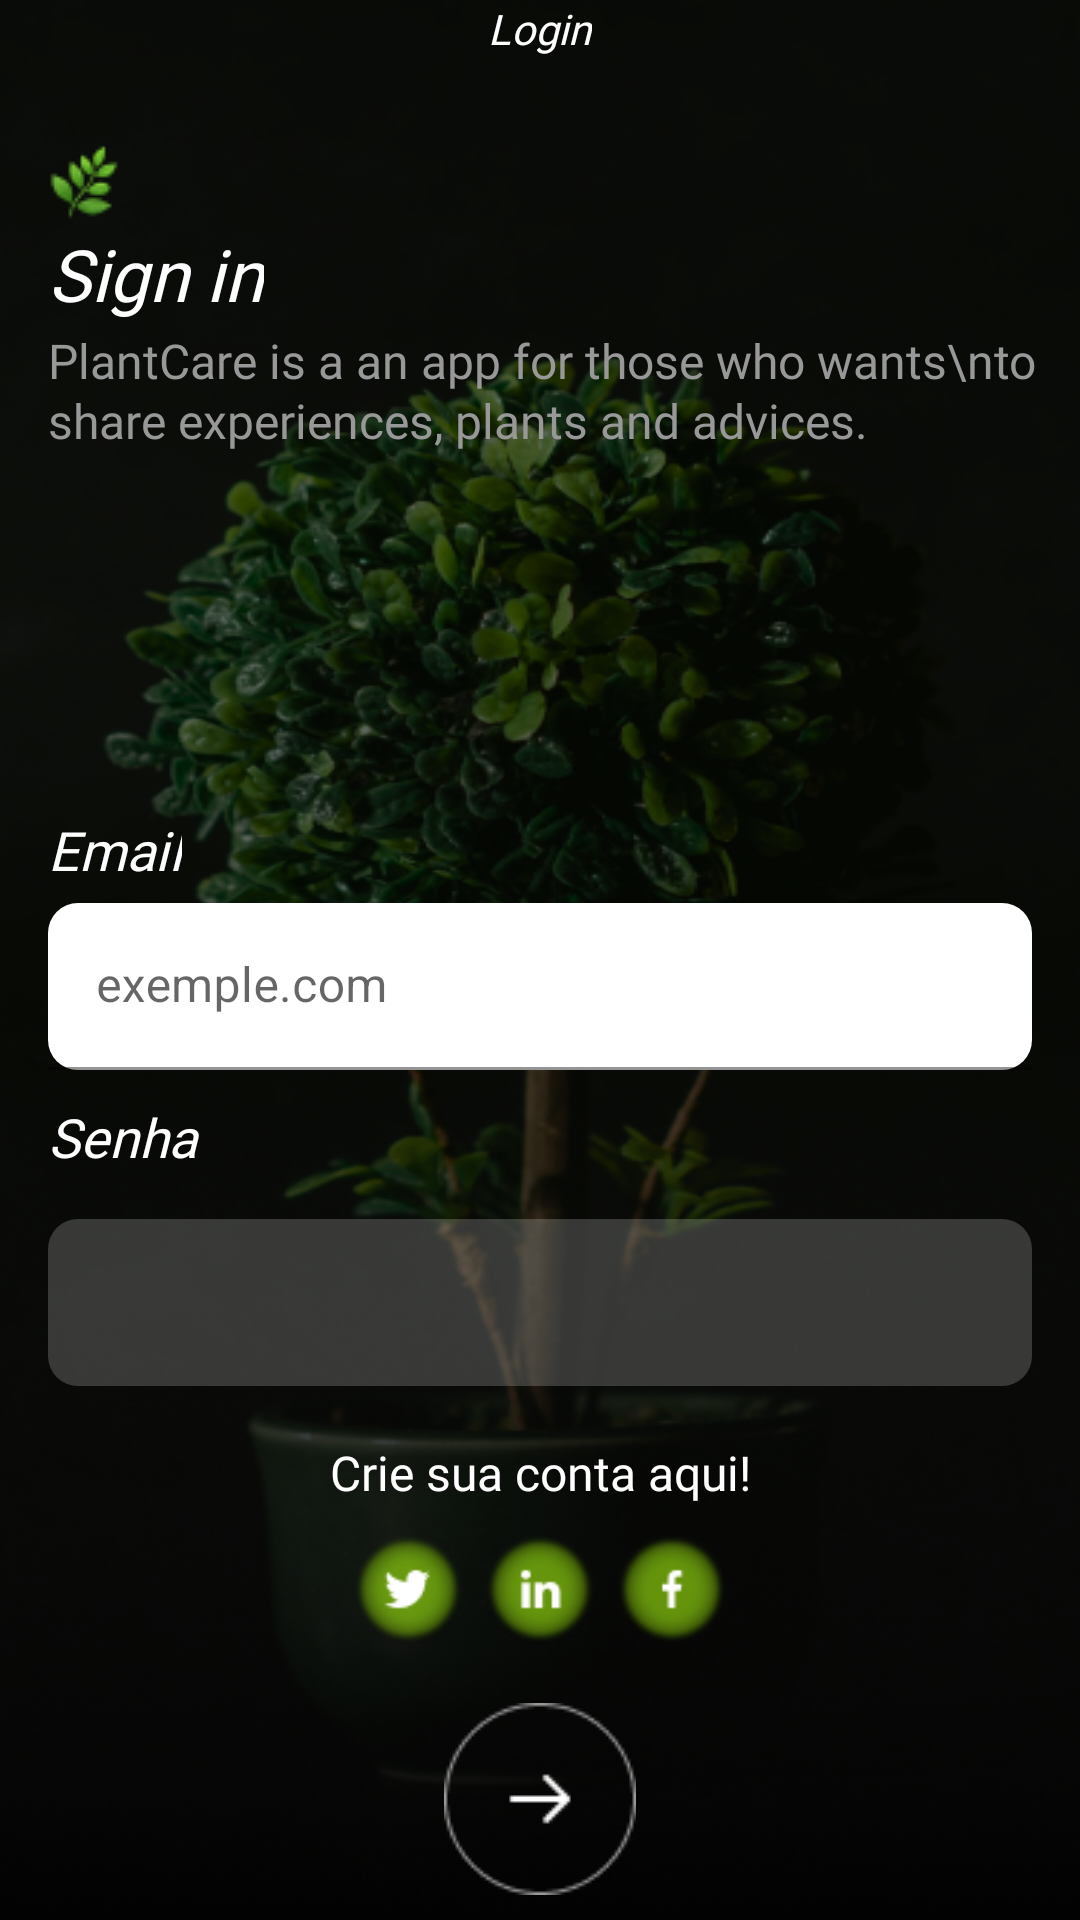

Here is an Android app screen rendered from its layout file. Give the layout XML and the strings, colors and styles it references.
<!-- AndroidManifest.xml: application theme Theme.AppPlantinhas -->
<!-- res/layout/activity_login.xml -->
<?xml version="1.0" encoding="utf-8"?>
<androidx.constraintlayout.widget.ConstraintLayout xmlns:android="http://schemas.android.com/apk/res/android"
    xmlns:app="http://schemas.android.com/apk/res-auto"
    xmlns:tools="http://schemas.android.com/tools"
    android:layout_width="match_parent"
    android:layout_height="match_parent"
    android:background="@drawable/login"
    android:layout_gravity="center"
    tools:context=".activities.LoginActivity">

    <TextView
        android:id="@+id/txt_login2"
        android:layout_width="80dp"
        android:layout_height="wrap_content"
        android:layout_marginStart="16dp"
        android:fontFamily="@font/balooda2_regular"
        android:text="Senha"
        android:textColor="@color/white"
        android:textSize="18sp"
        android:textStyle="italic"
        app:layout_constraintBottom_toTopOf="@+id/tplSenha"
        app:layout_constraintStart_toStartOf="parent"
        app:layout_constraintTop_toBottomOf="@+id/tplRenda" />

    <TextView
        android:id="@+id/textView6"
        android:layout_width="wrap_content"
        android:layout_height="wrap_content"
        android:layout_marginTop="10dp"
        android:fontFamily="@font/balooda2_regular"
        android:text="Login"
        android:textColor="@color/white"
        android:textStyle="italic"
        app:layout_constraintEnd_toEndOf="parent"
        app:layout_constraintStart_toStartOf="parent"
        app:layout_constraintTop_toBottomOf="@+id/imageButton" />

    <TextView
        android:id="@+id/txt_login"
        android:layout_width="wrap_content"
        android:layout_height="wrap_content"
        android:layout_marginStart="16dp"
        android:layout_marginTop="120dp"
        android:fontFamily="@font/balooda2_regular"
        android:text="Email"
        android:textColor="@color/white"
        android:textSize="18sp"
        android:textStyle="italic"
        app:layout_constraintStart_toStartOf="parent"
        app:layout_constraintTop_toBottomOf="@+id/textView3" />

    <TextView
        android:id="@+id/textView2"
        android:layout_width="wrap_content"
        android:layout_height="wrap_content"
        android:layout_marginStart="16dp"
        android:layout_marginTop="2dp"
        android:fontFamily="@font/balooda2_regular"
        android:text="Sign in"

        android:textColor="@color/white"
        android:textSize="24sp"
        android:textStyle="italic"
        app:layout_constraintStart_toStartOf="parent"
        app:layout_constraintTop_toBottomOf="@+id/imageView" />

    <TextView
        android:id="@+id/textView3"
        android:layout_width="wrap_content"
        android:layout_height="wrap_content"
        android:layout_marginStart="16dp"
        android:layout_marginTop="2dp"
        android:fontFamily="@font/balooda2_regular"
        android:lineHeight="20dp"
        android:text="PlantCare is a an app for those who wants\nto share experiences, plants and advices."
        android:textColor="@color/gray1"
        android:textSize="16sp"
        app:layout_constraintStart_toStartOf="parent"
        app:layout_constraintTop_toBottomOf="@+id/textView2" />

    <ImageView
        android:id="@+id/imageView"
        android:layout_width="wrap_content"
        android:layout_height="wrap_content"
        android:layout_marginStart="16dp"
        android:layout_marginTop="48dp"
        android:scaleType="centerCrop"
        app:layout_constraintStart_toStartOf="parent"
        app:layout_constraintTop_toTopOf="parent"
        app:srcCompat="@drawable/folha_login" />

    <TextView
        android:id="@+id/tvRegister"
        android:layout_width="wrap_content"
        android:layout_height="wrap_content"
        android:layout_marginTop="18dp"
        android:fontFamily="@font/balooda2_regular"
        android:text="Crie sua conta aqui!"
        android:textColor="@color/white"
        android:textSize="16dp"
        app:layout_constraintEnd_toEndOf="parent"
        app:layout_constraintStart_toStartOf="parent"
        app:layout_constraintTop_toBottomOf="@+id/tplSenha" />

    <ImageButton
        android:id="@+id/btnLogin"
        android:layout_width="64dp"
        android:layout_height="64dp"
        android:layout_marginTop="16dp"

        android:background="@android:color/transparent"
        app:layout_constraintEnd_toEndOf="parent"
        app:layout_constraintStart_toStartOf="parent"
        app:layout_constraintTop_toBottomOf="@+id/imageView2"
        app:srcCompat="@drawable/bgn_entrar" />

    <ImageView
        android:id="@+id/imageView2"
        android:layout_width="152dp"
        android:layout_height="40dp"
        android:layout_marginTop="10dp"
        app:layout_constraintEnd_toEndOf="parent"
        app:layout_constraintStart_toStartOf="parent"
        app:layout_constraintTop_toBottomOf="@+id/tvRegister"
        app:srcCompat="@drawable/redes_sociais" />

    <com.google.android.material.textfield.TextInputLayout
        android:id="@+id/tplRenda"
        app:layout_constraintTop_toTopOf="@+id/txt_login"
        android:layout_width="match_parent"
        android:layout_height="wrap_content"
        android:layout_marginTop="30dp"
        android:layout_marginStart="16dp"
        android:layout_marginEnd="16dp"
        app:layout_constraintEnd_toEndOf="parent"
        app:layout_constraintStart_toStartOf="parent"
        tools:layout_editor_absoluteY="605dp">

        <com.google.android.material.textfield.TextInputEditText
            android:id="@+id/edtEmail"
            android:layout_width="match_parent"
            android:layout_height="wrap_content"
            android:hint="exemple.com"
            android:background="@drawable/bg_menu_geral"
            android:drawablePadding="16dp"
            android:inputType="textEmailAddress" />


    </com.google.android.material.textfield.TextInputLayout>


    <com.google.android.material.textfield.TextInputLayout
        android:id="@+id/tplSenha"
        app:layout_constraintTop_toTopOf="@+id/tplRenda"
        style="@style/Widget.MaterialComponents.TextInputLayout.OutlinedBox"
        android:layout_width="match_parent"
        android:layout_height="wrap_content"
        android:layout_marginTop="100dp"
        android:layout_marginStart="16dp"
        android:layout_marginEnd="16dp"
        app:layout_constraintEnd_toEndOf="parent"
        app:layout_constraintStart_toStartOf="parent"
        tools:layout_editor_absoluteY="605dp">

        <EditText
            android:id="@+id/edtSenha"
            android:layout_width="match_parent"
            android:layout_height="wrap_content"
            android:background="@drawable/bg_menu_geral_transparente"
            android:drawablePadding="16dp"
            android:inputType="number|textPassword" />


    </com.google.android.material.textfield.TextInputLayout>

</androidx.constraintlayout.widget.ConstraintLayout>
<!-- resources referenced by this layout -->
<resources>
  <color name="gray1">#989898</color>
  <color name="white">#FFFFFFFF</color>
  <!-- drawable bg_menu_geral (drawable) -->
  <?xml version="1.0" encoding="utf-8"?>
  <shape xmlns:android="http://schemas.android.com/apk/res/android"
  
      android:shape="rectangle">
  
  
  
      <solid android:color="@color/white"/>
  
  
      <corners android:radius="10dp"/>
  
  
  
  
  
  
  
  
  
  
  
  </shape>
  <!-- drawable bg_menu_geral_transparente (drawable) -->
  <?xml version="1.0" encoding="utf-8"?>
  <shape xmlns:android="http://schemas.android.com/apk/res/android"
  
      android:shape="rectangle">
  
  
  
      <solid android:color="#33F2F2F2"/>
  
  
      <corners android:radius="10dp"/>
  
  
  
  
  
  
  
  
  
  
  
  </shape>
  <!-- drawable bgn_entrar: png bitmap (drawable, 1431 bytes) -->
  <!-- drawable folha_login: png bitmap (drawable, 1400 bytes) -->
  <!-- drawable login: png bitmap (drawable, 246430 bytes) -->
  <!-- drawable redes_sociais: png bitmap (drawable, 12721 bytes) -->
  <style name="Theme.AppPlantinhas" parent="Theme.MaterialComponents.DayNight.NoActionBar">
          
          <item name="colorPrimary">@color/purple_500</item>
          <item name="colorPrimaryVariant">@color/purple_700</item>
          <item name="colorOnPrimary">@color/white</item>
          
          <item name="colorSecondary">@color/teal_200</item>
          <item name="colorSecondaryVariant">@color/teal_700</item>
          <item name="colorOnSecondary">@color/black</item>
          
          <item name="android:statusBarColor" tools:targetApi="l">#101014</item>
          
      </style>
  <color name="purple_500">#FF6200EE</color>
  <color name="purple_700">#FF3700B3</color>
  <color name="teal_200">#FF03DAC5</color>
  <color name="teal_700">#FF018786</color>
  <color name="black">#FF000000</color>
</resources>
